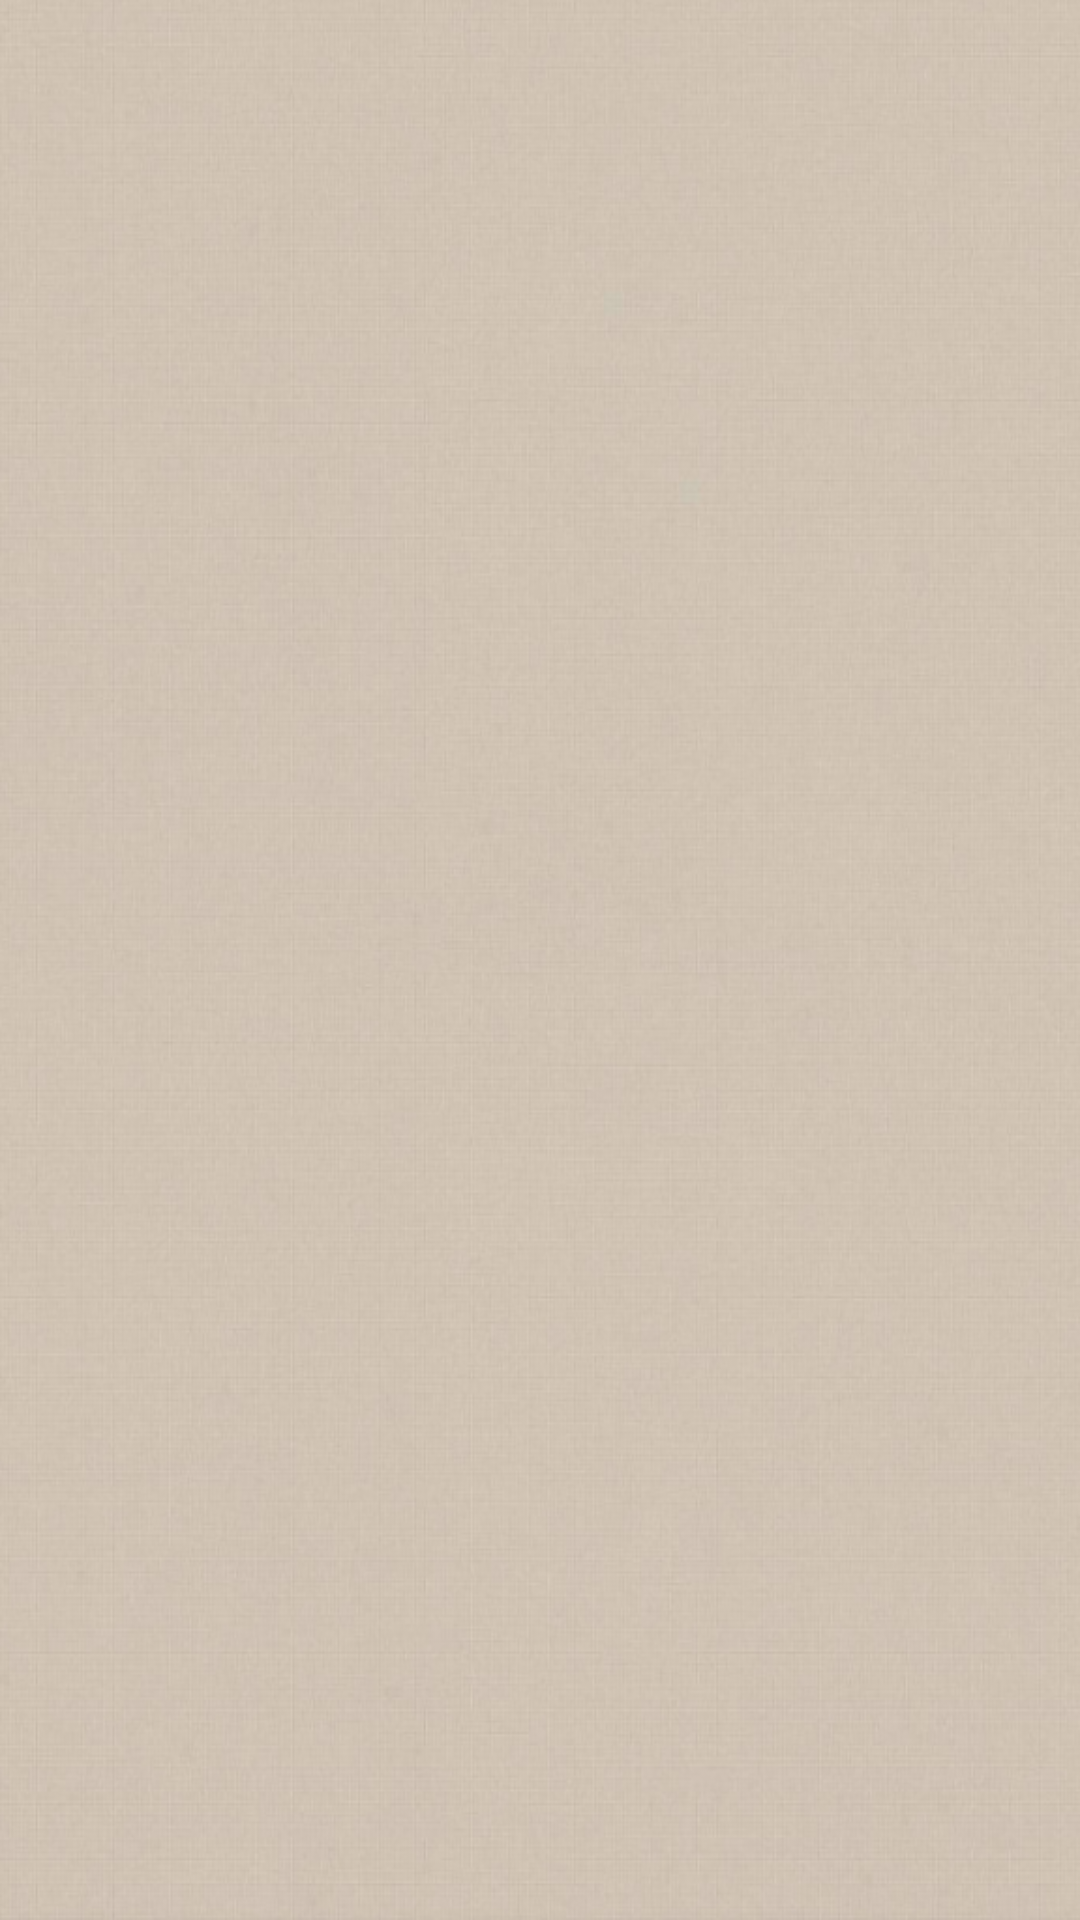

Layout XML and referenced resources for this Android screen:
<!-- AndroidManifest.xml: application theme Theme.Rashabdran -->
<!-- res/layout/activity_skincare.xml -->
<?xml version="1.0" encoding="utf-8"?>
<androidx.constraintlayout.widget.ConstraintLayout xmlns:android="http://schemas.android.com/apk/res/android"
    xmlns:app="http://schemas.android.com/apk/res-auto"
    xmlns:tools="http://schemas.android.com/tools"
    android:layout_width="match_parent"
    android:layout_height="match_parent"
    android:background="@drawable/beige"
    tools:context=".skincareActivity">

    <ListView
        android:id="@+id/skincare_lis"
        android:layout_width="match_parent"
        android:layout_height="wrap_content"
        app:layout_constraintBottom_toBottomOf="parent" />
</androidx.constraintlayout.widget.ConstraintLayout>
<!-- resources referenced by this layout -->
<resources>
  <!-- drawable beige: png bitmap (drawable, 364146 bytes) -->
  <style name="Theme.Rashabdran" parent="Theme.MaterialComponents.DayNight.DarkActionBar">
          
          <item name="colorPrimary">@color/pink</item>
          <item name="colorPrimaryVariant">@color/pink</item>
          <item name="colorOnPrimary">@color/white</item>
          
          <item name="colorSecondary">@color/pink</item>
          <item name="colorSecondaryVariant">@color/pink</item>
          <item name="colorOnSecondary">@color/purple_200</item>
          
          <item name="android:statusBarColor">?attr/colorPrimaryVariant</item>
          
          <item name="colorButtonNormal">@color/pink</item>
          <item name="android:colorButtonNormal">@color/pink</item>
          <item name="android:textColor">@color/pink</item>
      </style>
  <color name="pink">#DCBEB7</color>
  <color name="white">#FFFFFFFF</color>
  <color name="purple_200">#FFBB86FC</color>
</resources>
